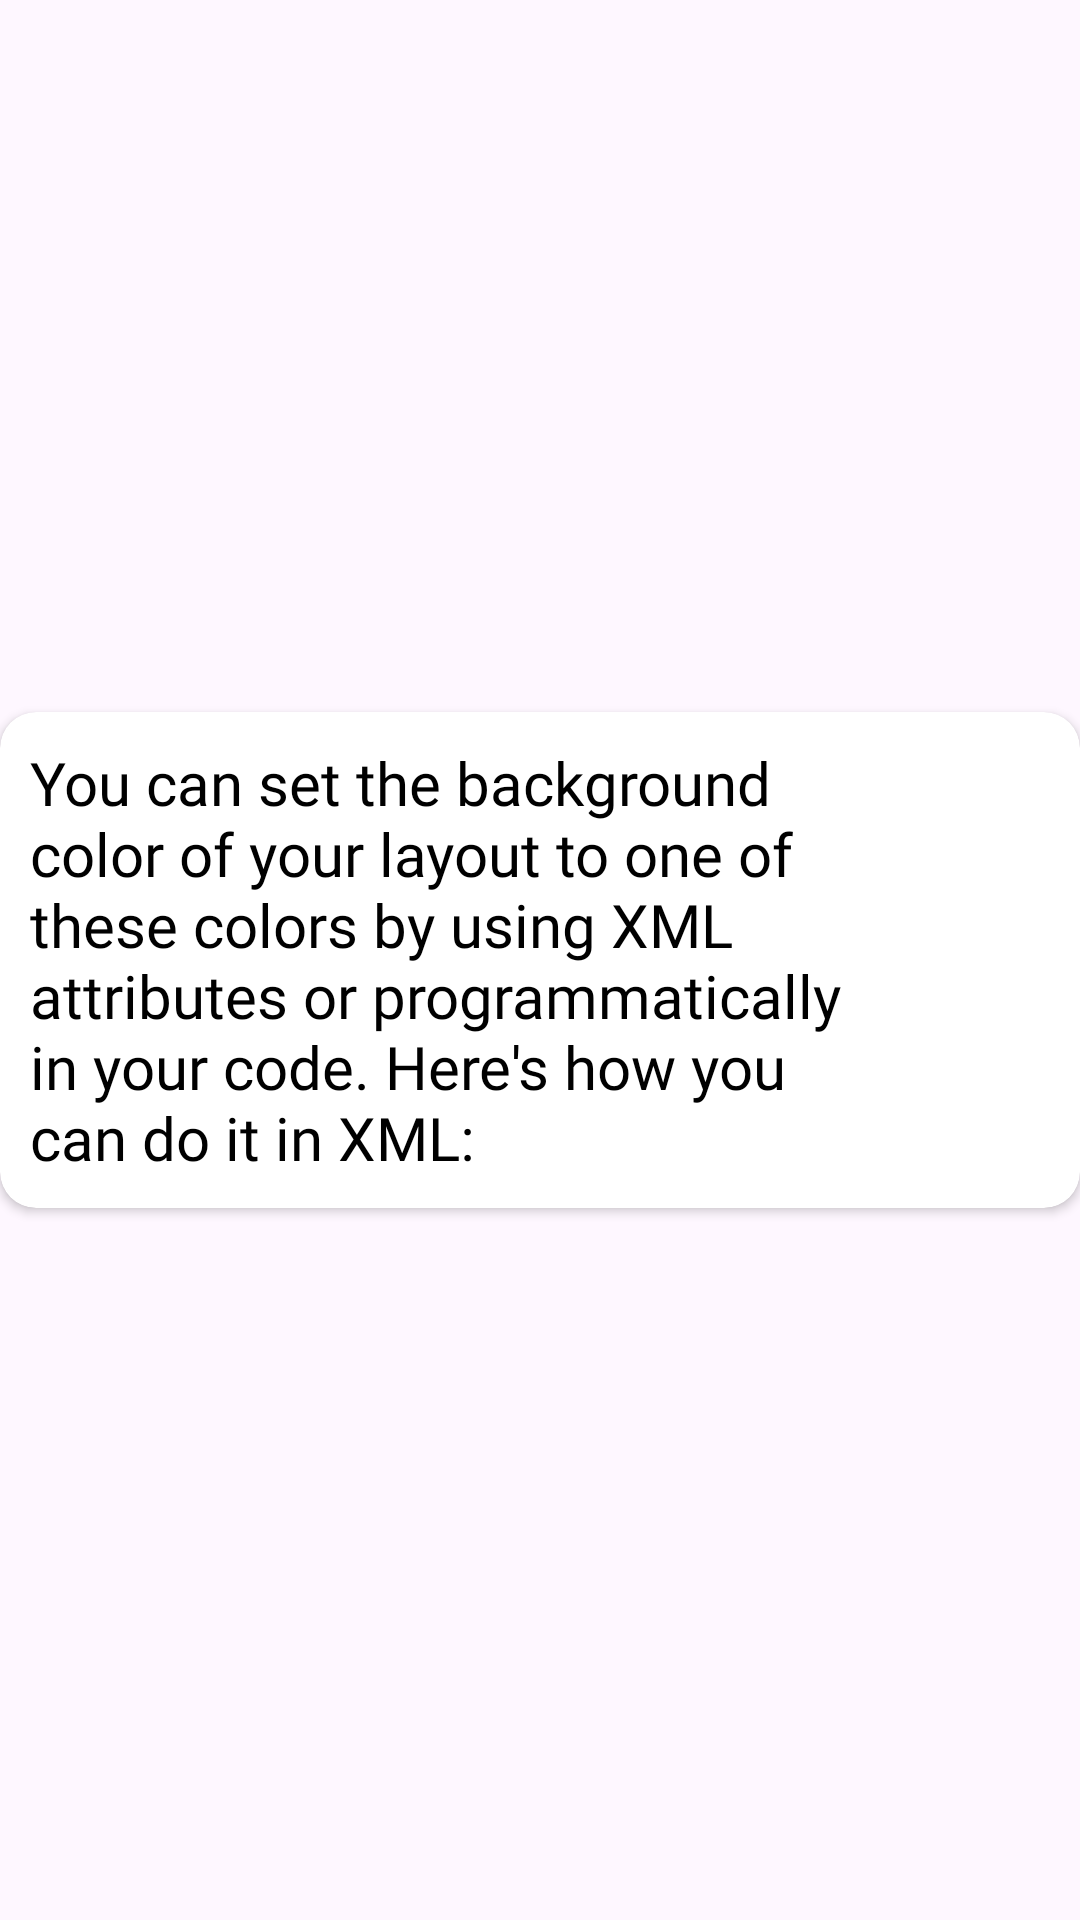

Here is an Android app screen rendered from its layout file. Give the layout XML and the strings, colors and styles it references.
<!-- AndroidManifest.xml: application theme Theme.AssistEase -->
<!-- res/layout/sample_speech_to_text.xml -->
<?xml version="1.0" encoding="utf-8"?>
<androidx.constraintlayout.widget.ConstraintLayout xmlns:android="http://schemas.android.com/apk/res/android"
    xmlns:app="http://schemas.android.com/apk/res-auto"
    android:layout_width="match_parent"
    android:layout_height="wrap_content"
    android:layout_margin="7dp">

    <androidx.cardview.widget.CardView
        android:id="@+id/cardView"
        android:layout_width="0dp"
        android:layout_height="wrap_content"
        android:elevation="8dp"
        app:cardCornerRadius="12dp"
        app:layout_constraintBottom_toBottomOf="parent"
        app:layout_constraintEnd_toEndOf="parent"
        app:layout_constraintStart_toStartOf="parent"
        app:layout_constraintTop_toTopOf="parent" >

        <LinearLayout
            android:layout_width="match_parent"
            android:layout_height="wrap_content"
            android:layout_margin="10dp"
            android:weightSum="1"
            android:orientation="horizontal">
            <TextView
                android:id="@+id/text"
                android:layout_width="0dp"
                android:layout_height="wrap_content"
                android:text="You can set the background color of your layout to one of these colors by using XML attributes or programmatically in your code. Here's how you can do it in XML:"
                android:fontFamily="@font/amiko"
                android:textSize="20sp"
                android:layout_weight="0.85"
                android:textColor="@color/black"/>
            <ImageView
                android:id="@+id/delete"
                android:layout_width="0dp"
                android:layout_height="30dp"
                android:layout_gravity="center"
                android:src="@drawable/delete"
                android:layout_weight="0.15"
                app:tint="@color/red" />
        </LinearLayout>
    </androidx.cardview.widget.CardView>


</androidx.constraintlayout.widget.ConstraintLayout>
<!-- resources referenced by this layout -->
<resources>
  <color name="black">#FF000000</color>
  <color name="red">#FF0000</color>
  <style name="Theme.AssistEase" parent="Base.Theme.AssistEase" />
  <style name="Base.Theme.AssistEase" parent="Theme.Material3.Light.NoActionBar">
          
          
          <item name="android:statusBarColor">@color/darkblue</item>
      </style>
  <color name="darkblue">#141122</color>
</resources>
